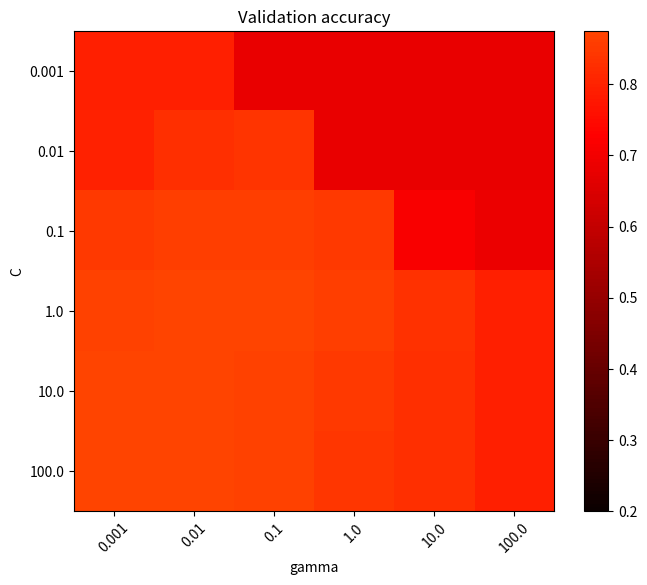

Python code for this plot:
import numpy as np
import matplotlib.pyplot as plt
from matplotlib.colors import Normalize

class MidpointNormalize(Normalize):

    def __init__(self, vmin=None, vmax=None, midpoint=None, clip=False):
        self.midpoint = midpoint
        Normalize.__init__(self, vmin, vmax, clip)

    def __call__(self, value, clip=None):
        x, y = [self.vmin, self.midpoint, self.vmax], [0, 0.5, 1]
        return np.ma.masked_array(np.interp(value, x, y))



score = np.array([[0.7930014 , 0.79391466, 0.68049663, 0.68049663, 0.68049663,
    0.68049663],
   [0.79932488, 0.82785568, 0.83686115, 0.68049663, 0.68049663,
    0.68049663],
   [0.84791279, 0.86098748, 0.86343826, 0.85052542, 0.71332786,
    0.68375663],
   [0.86754217, 0.8713455 , 0.87109118, 0.86147301, 0.83515023,
    0.79361409],
   [0.87390033, 0.87277898, 0.86844387, 0.85182017, 0.82887299,
    0.79282799],
   [0.87464019, 0.87135706, 0.86527635, 0.84512676, 0.82629504,
    0.79393778]])

plt.figure(figsize=(8,6))
plt.subplots_adjust(left=0.2, right=0.95, bottom=0.15, top=0.95)
plt.imshow(score, interpolation='nearest', cmap=plt.cm.hot,
           norm=MidpointNormalize(vmin=0.2, midpoint=0.92))
plt.xlabel('gamma')
plt.ylabel('C')
plt.colorbar()
plt.xticks(np.arange(6), [1e-3, 1e-2, 1e-1, 1e0, 1e1, 1e2], rotation=45)
plt.yticks(np.arange(6), [1e-3, 1e-2, 1e-1, 1e0, 1e1, 1e2])
plt.title('Validation accuracy')
plt.show()
